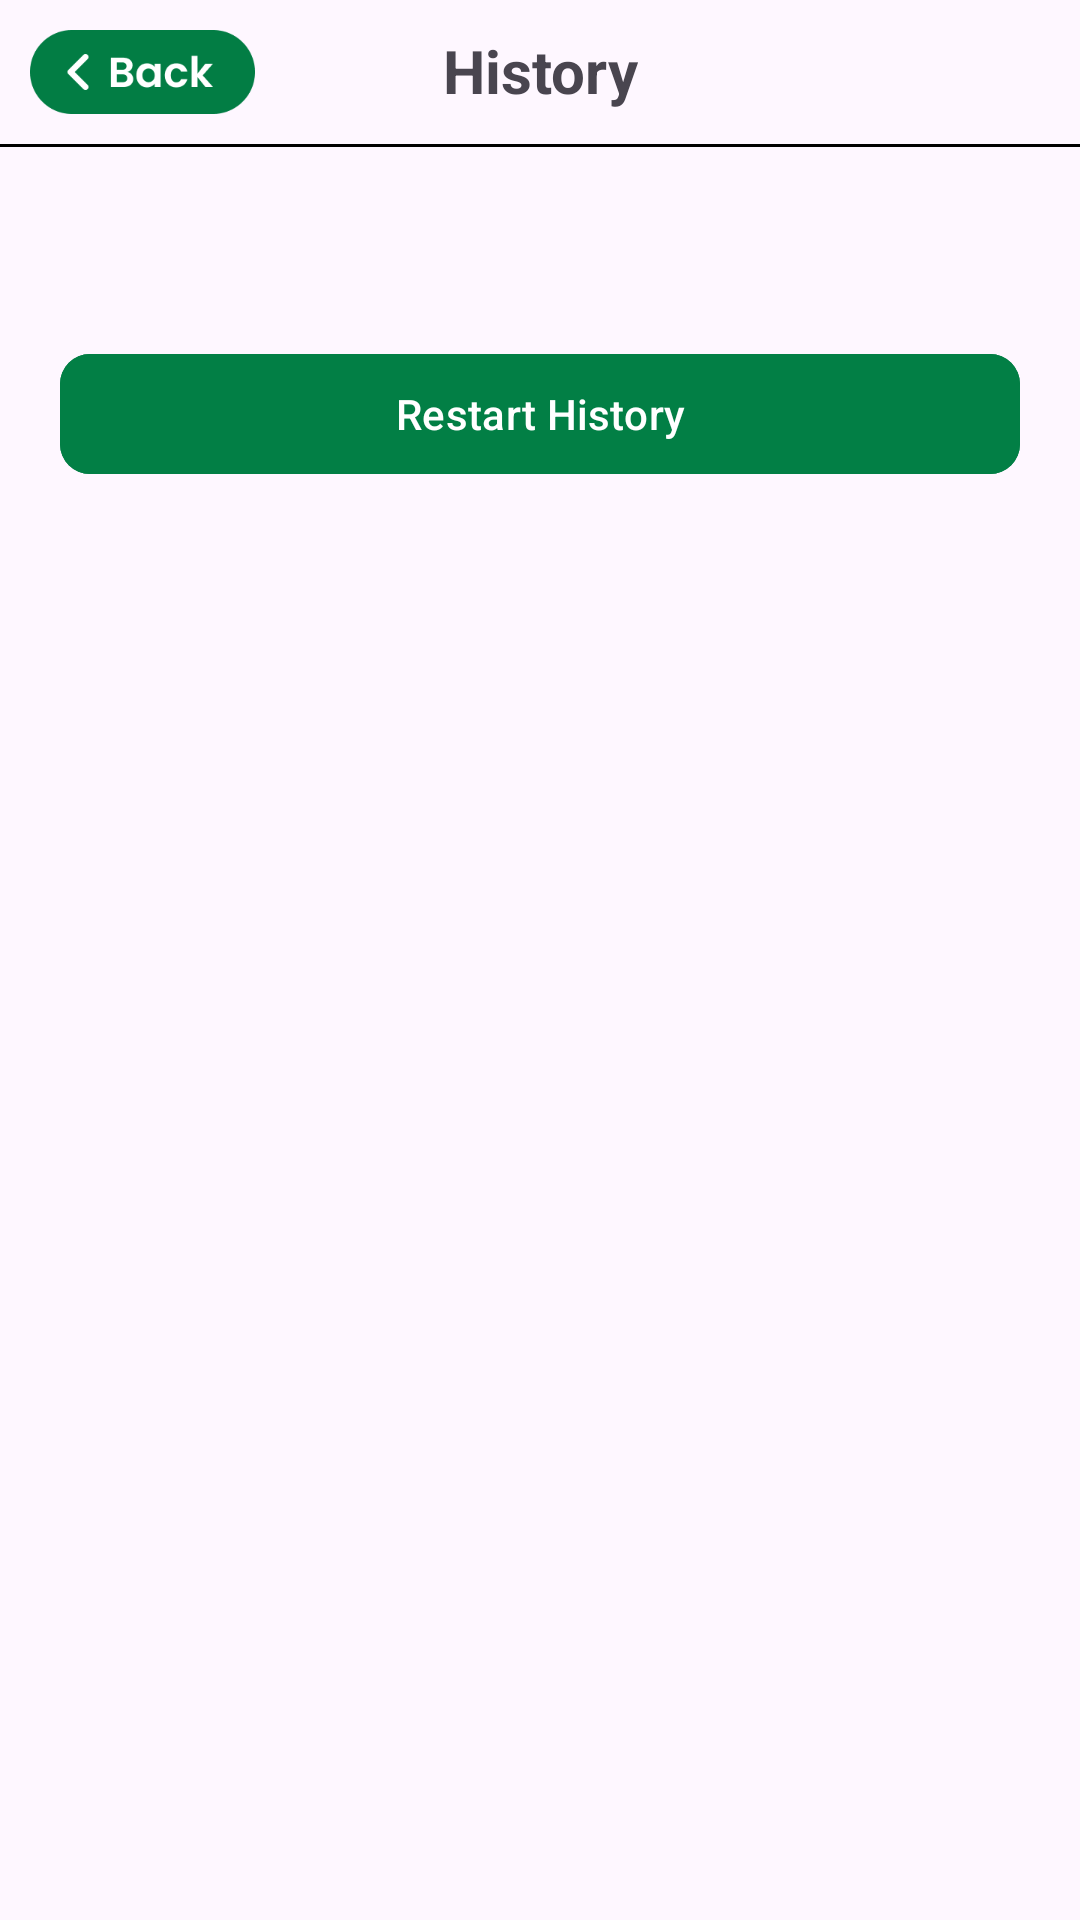

Produce the Android XML layout that renders to this screen, including the resource entries it uses.
<!-- AndroidManifest.xml: application theme Theme.YarsiAIR -->
<!-- res/layout/activity_history.xml -->
<?xml version="1.0" encoding="utf-8"?>
<ScrollView xmlns:android="http://schemas.android.com/apk/res/android"
    xmlns:app="http://schemas.android.com/apk/res-auto"
    xmlns:tools="http://schemas.android.com/tools"
    android:layout_width="match_parent"
    android:layout_height="match_parent"
    tools:context=".presentation.HistoryActivity">

    <androidx.constraintlayout.widget.ConstraintLayout
        android:layout_width="match_parent"
        android:layout_height="match_parent">

        <TextView
            android:layout_width="wrap_content"
            android:layout_height="wrap_content"
            android:layout_marginTop="10dp"
            android:text="History"
            android:textSize="20sp"
            android:textStyle="bold"
            app:layout_constraintEnd_toEndOf="parent"
            app:layout_constraintStart_toStartOf="parent"
            app:layout_constraintTop_toTopOf="parent" />

        <ImageView
            android:id="@+id/btn_back"
            android:layout_width="75dp"
            android:layout_height="28dp"
            android:layout_margin="10dp"
            android:src="@drawable/ic_back"
            app:layout_constraintStart_toStartOf="parent"
            app:layout_constraintTop_toTopOf="parent" />

        <View
            android:id="@+id/view"
            android:layout_width="match_parent"
            android:layout_height="1dp"
            android:layout_marginTop="10dp"
            android:background="@color/black"
            app:layout_constraintEnd_toEndOf="parent"
            app:layout_constraintStart_toStartOf="parent"
            app:layout_constraintTop_toBottomOf="@id/btn_back" />








































































        <androidx.recyclerview.widget.RecyclerView
            android:id="@+id/rv_history"
            android:layout_width="wrap_content"
            android:layout_height="0dp"
            android:orientation="vertical"
            app:layout_constraintEnd_toEndOf="parent"
            app:layout_constraintStart_toStartOf="parent"
            app:layout_constraintTop_toBottomOf="@id/view"
            tools:listitem="@layout/item_list_history" />

        <com.google.android.material.button.MaterialButton
            android:id="@+id/btn_restart_history"
            android:layout_width="match_parent"
            android:layout_height="wrap_content"
            android:layout_marginHorizontal="20dp"
            android:layout_marginTop="65dp"
            android:backgroundTint="@color/green_01"
            android:text="Restart History"
            app:cornerRadius="10dp"
            android:layout_marginBottom="28dp"
            app:layout_constraintBottom_toBottomOf="parent"
            app:layout_constraintEnd_toEndOf="parent"
            app:layout_constraintStart_toStartOf="parent"
            app:layout_constraintTop_toBottomOf="@id/rv_history" />
    </androidx.constraintlayout.widget.ConstraintLayout>

</ScrollView>
<!-- res/layout/item_list_history.xml (included above) -->
<?xml version="1.0" encoding="utf-8"?>
<com.google.android.material.card.MaterialCardView xmlns:android="http://schemas.android.com/apk/res/android"
    android:layout_width="wrap_content"
    android:layout_height="wrap_content"
    xmlns:app="http://schemas.android.com/apk/res-auto"
    android:layout_marginHorizontal="10dp"
    android:layout_gravity="center"
    android:layout_marginTop="10dp"
    app:cardCornerRadius="10dp"
    android:elevation="10dp">

    <androidx.constraintlayout.widget.ConstraintLayout
        android:layout_width="match_parent"
        android:layout_height="wrap_content">

        <TextView
            android:id="@+id/tv_day"
            android:layout_width="wrap_content"
            android:layout_height="wrap_content"
            android:text="Tue"
            android:textColor="@color/black"
            android:textStyle="bold"
            android:textSize="16sp"
            android:layout_marginTop="8dp"
            android:layout_marginStart="12dp"
            app:layout_constraintTop_toTopOf="parent"
            app:layout_constraintStart_toStartOf="parent"/>
        <TextView
            android:id="@+id/tv_date"
            android:layout_width="wrap_content"
            android:layout_height="wrap_content"
            android:text="21"
            android:textColor="@color/black"
            android:textStyle="normal"
            android:textSize="16sp"
            android:layout_marginBottom="8dp"
            android:layout_marginTop="5dp"
            app:layout_constraintEnd_toEndOf="@id/tv_day"
            app:layout_constraintTop_toBottomOf="@id/tv_day"
            app:layout_constraintStart_toStartOf="@id/tv_day"
            app:layout_constraintBottom_toBottomOf="parent"/>

        <TextView
            android:id="@+id/iv_condition"
            android:layout_width="wrap_content"
            android:layout_height="wrap_content"
            android:layout_marginStart="38dp"
            android:textAlignment="center"
            android:text="Texview"
            app:layout_constraintTop_toTopOf="parent"
            app:layout_constraintStart_toEndOf="@id/tv_date"
            app:layout_constraintBottom_toBottomOf="parent"/>

        <ImageView
            android:id="@+id/iv_sun"
            android:layout_width="31dp"
            android:layout_height="31dp"
            android:layout_marginStart="16dp"
            android:src="@drawable/ic_sun_history"
            app:layout_constraintTop_toTopOf="parent"
            app:layout_constraintStart_toEndOf="@id/iv_condition"
            app:layout_constraintBottom_toBottomOf="parent"/>

        <TextView
            android:id="@+id/tv_degree"
            android:layout_width="wrap_content"
            android:layout_height="wrap_content"
            android:text="29 - 31"
            android:textSize="10sp"
            android:layout_marginStart="8dp"
            android:textColor="@color/black"
            app:layout_constraintTop_toTopOf="parent"
            app:layout_constraintBottom_toBottomOf="parent"
            app:layout_constraintStart_toEndOf="@id/iv_sun"/>
        
        <ImageView
            android:id="@+id/iv_water_drop"
            android:layout_width="25dp"
            android:layout_height="25dp"
            android:src="@drawable/ic_water_drop"
            android:layout_marginStart="16dp"
            app:layout_constraintTop_toTopOf="parent"
            app:layout_constraintBottom_toBottomOf="parent"
            app:layout_constraintStart_toEndOf="@id/tv_degree"/>

        <TextView
            android:id="@+id/tv_persentase_water"
            android:layout_width="wrap_content"
            android:layout_height="wrap_content"
            android:text="72%"
            android:textSize="10sp"
            android:layout_marginStart="9dp"
            android:textColor="@color/black"
            android:layout_marginEnd="35dp"
            app:layout_constraintEnd_toEndOf="parent"
            app:layout_constraintTop_toTopOf="parent"
            app:layout_constraintBottom_toBottomOf="parent"
            app:layout_constraintStart_toEndOf="@id/iv_water_drop"/>
    </androidx.constraintlayout.widget.ConstraintLayout>


</com.google.android.material.card.MaterialCardView>
<!-- resources referenced by this layout -->
<resources>
  <color name="black">#FF000000</color>
  <color name="green_01">#027F45</color>
  <color name="white">#FFFFFFFF</color>
  <!-- drawable ic_back: png bitmap (drawable, 4579 bytes) -->
  <!-- drawable ic_water_drop: png bitmap (drawable, 30494 bytes) -->
  <style name="Theme.YarsiAIR" parent="Base.Theme.YarsiAIR" />
  <style name="Base.Theme.YarsiAIR" parent="Theme.Material3.Light.NoActionBar">
          
          
          
          <item name="android:statusBarColor">@color/black</item>
      </style>
</resources>
